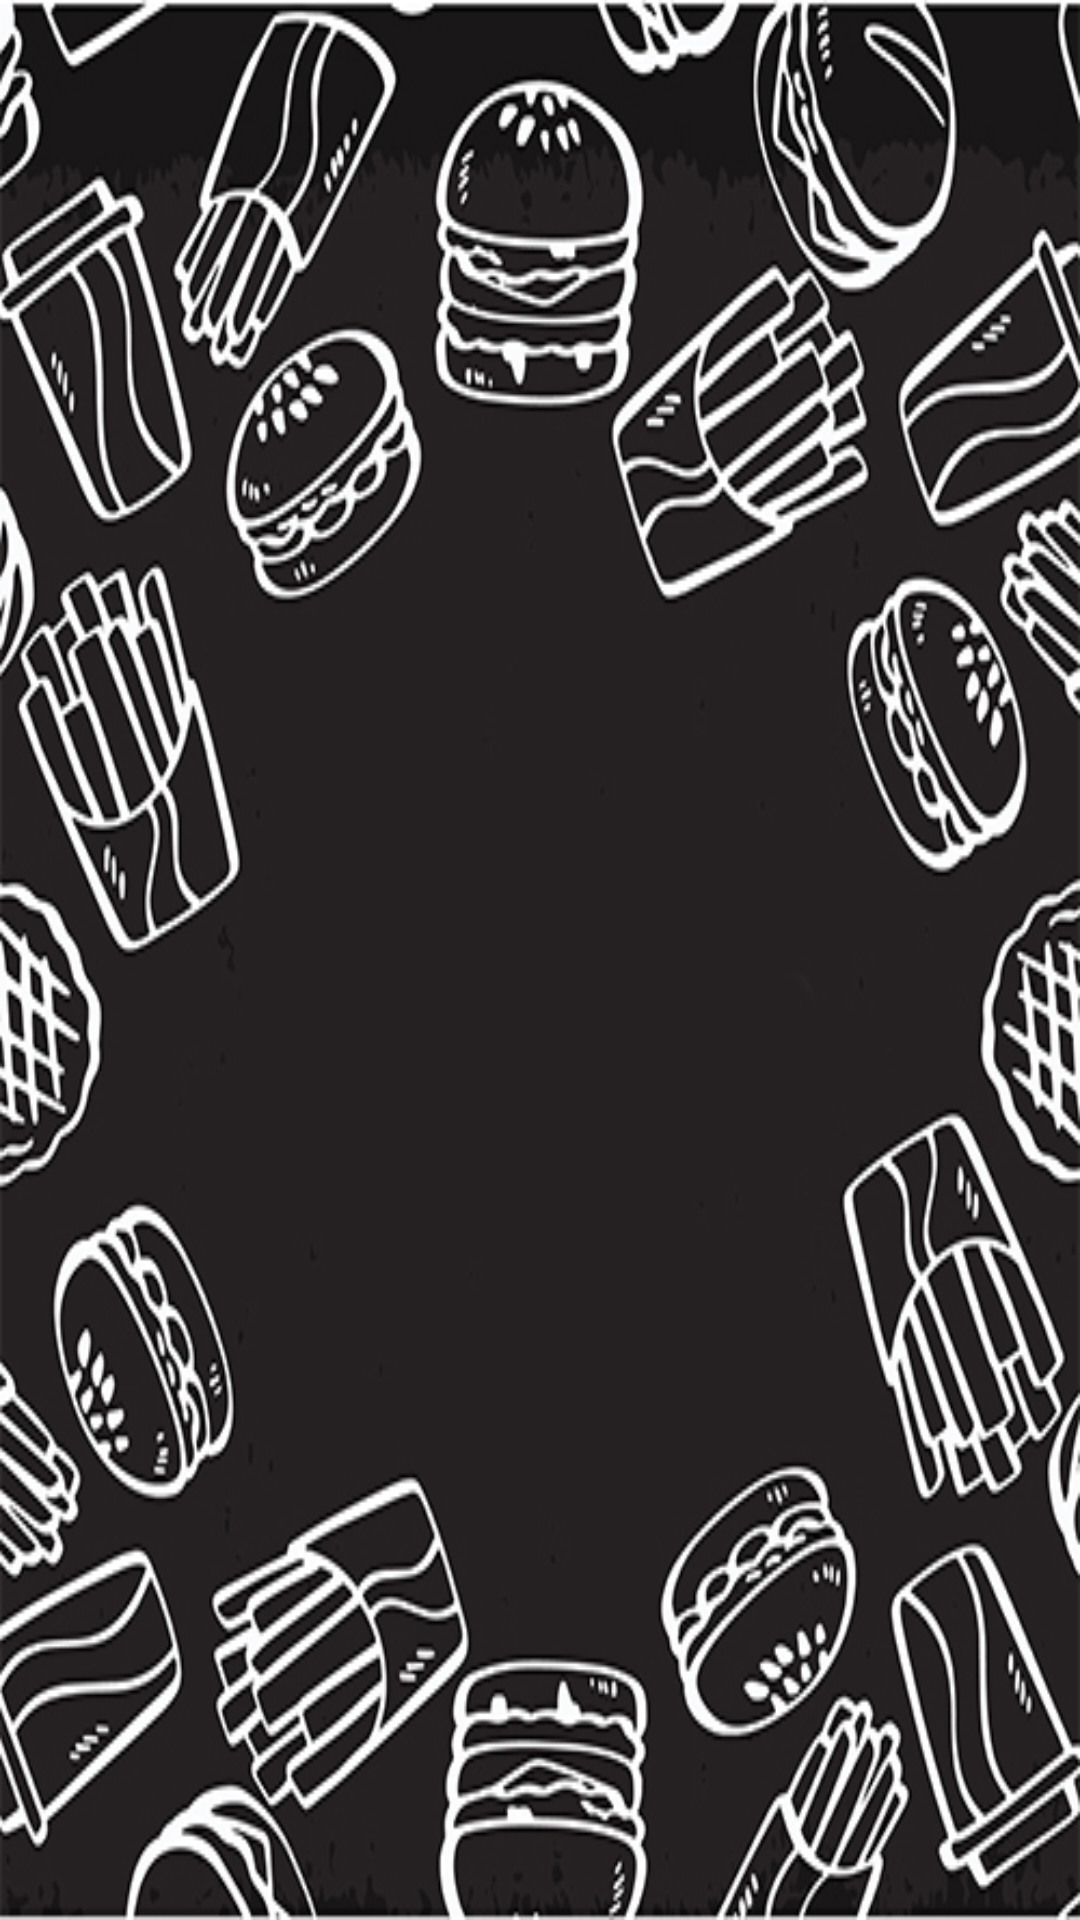

Android layout source for this screen:
<!-- AndroidManifest.xml: application theme AppTheme -->
<!-- res/layout/activity_cupom.xml -->
<?xml version="1.0" encoding="utf-8"?>
<androidx.constraintlayout.widget.ConstraintLayout xmlns:android="http://schemas.android.com/apk/res/android"
    xmlns:app="http://schemas.android.com/apk/res-auto"
    xmlns:tools="http://schemas.android.com/tools"
    android:layout_width="match_parent"
    android:layout_height="match_parent"
    tools:context=".ActivityCupom">

    <ListView
        android:id="@+id/list_view_cupom"
        android:layout_width="match_parent"
        android:layout_height="match_parent"
        android:background="@drawable/fundo"
        app:layout_constraintBottom_toBottomOf="parent"
        app:layout_constraintEnd_toEndOf="parent"
        app:layout_constraintStart_toStartOf="parent"
        app:layout_constraintTop_toBottomOf="@+id/btn_meus_cupons" />
</androidx.constraintlayout.widget.ConstraintLayout>
<!-- resources referenced by this layout -->
<resources>
  <!-- drawable fundo: jpg bitmap (drawable, 190055 bytes) -->
  <style name="AppTheme" parent="Theme.AppCompat.Light.DarkActionBar">
          
          <item name="colorPrimary">#B00020</item>
          <item name="colorPrimaryDark">#000000</item>
          <item name="colorAccent">@color/colorAccent</item>
      </style>
  <!-- not gathered from this repository: default colours our renderer supplied (Android Studio template values) -->
  <color name="colorAccent">#FF03DAC5</color>
</resources>
